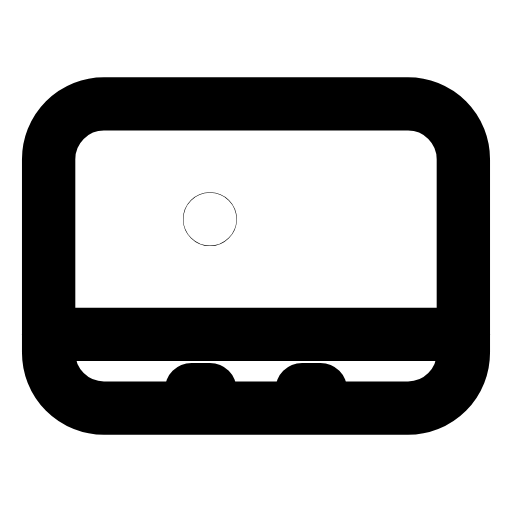
t = 0.00 s
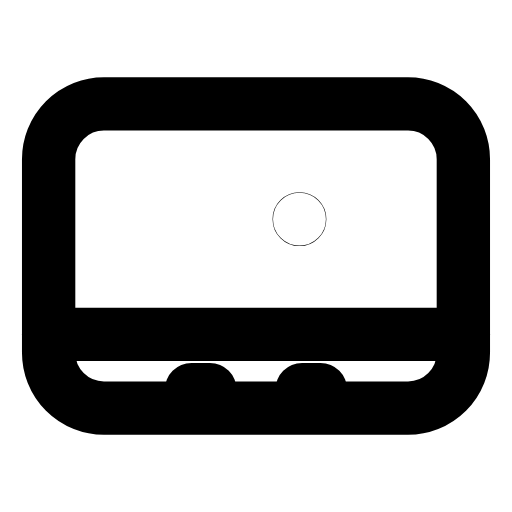
t = 0.30 s
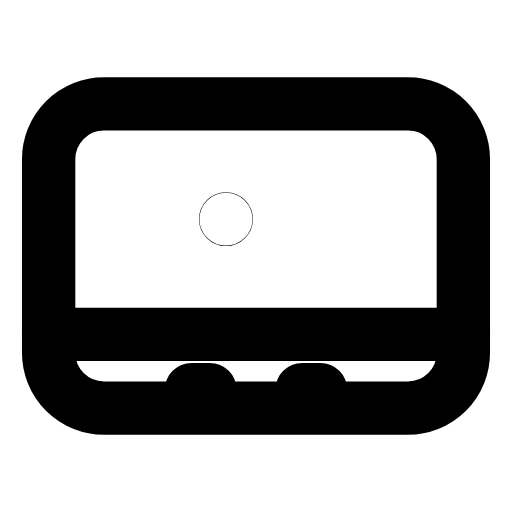
t = 0.65 s
t = 0.98 s: frame unchanged from t = 0.00 s, image omitted
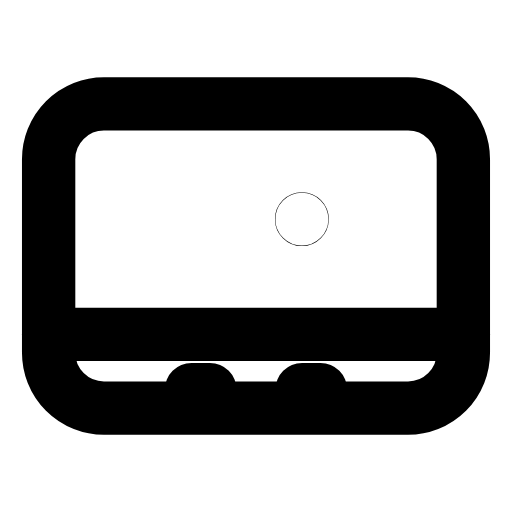
t = 1.27 s
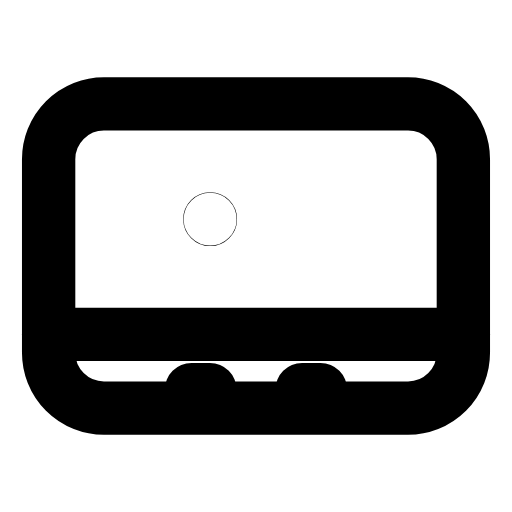
t = 1.57 s

The animated SVG that drew these frames (rendered in a browser with its animation timeline set to each time). Animation: 1 SMIL element (animate=1); one cycle of 1.90 s, repeats indefinitely.

<svg xmlns="http://www.w3.org/2000/svg" width="24" height="24" viewBox="0 0 24 24" fill="none"><g transform="translate(-0.96 -0.96) scale(1.08)"><rect stroke="currentColor" stroke-width="2.315" stroke-linecap="round" stroke-linejoin="round" fill="none" x="3" y="5.4" width="18" height="13.2" rx="2.4"></rect><path stroke="currentColor" stroke-width="2.315" stroke-linecap="round" stroke-linejoin="round" fill="none" d="M3 15.4L21 15.4"></path><circle stroke="currentColor" stroke-width="2.315" stroke-linecap="round" stroke-linejoin="round" fill="none" cx="12" cy="10.4" r="0.01"><animate attributeName="cx" values="10;10;14;14;10;10;14;14;10;10;10" keyTimes="0;0.0675;0.2475;0.315;0.4275;0.6;0.69;0.735;0.855;0.9;1" dur="1.9s" repeatCount="indefinite" calcMode="spline" keySplines="0.16 1 0.3 1;0.16 1 0.3 1;0.16 1 0.3 1;0.16 1 0.3 1;0.16 1 0.3 1;0.16 1 0.3 1;0.16 1 0.3 1;0.16 1 0.3 1;0.16 1 0.3 1;0.16 1 0.3 1"/></circle><path stroke="currentColor" stroke-width="2.315" stroke-linecap="round" stroke-linejoin="round" fill="none" d="M9.2 17.8L10 17.8M14 17.8L14.8 17.8"></path></g></svg>
